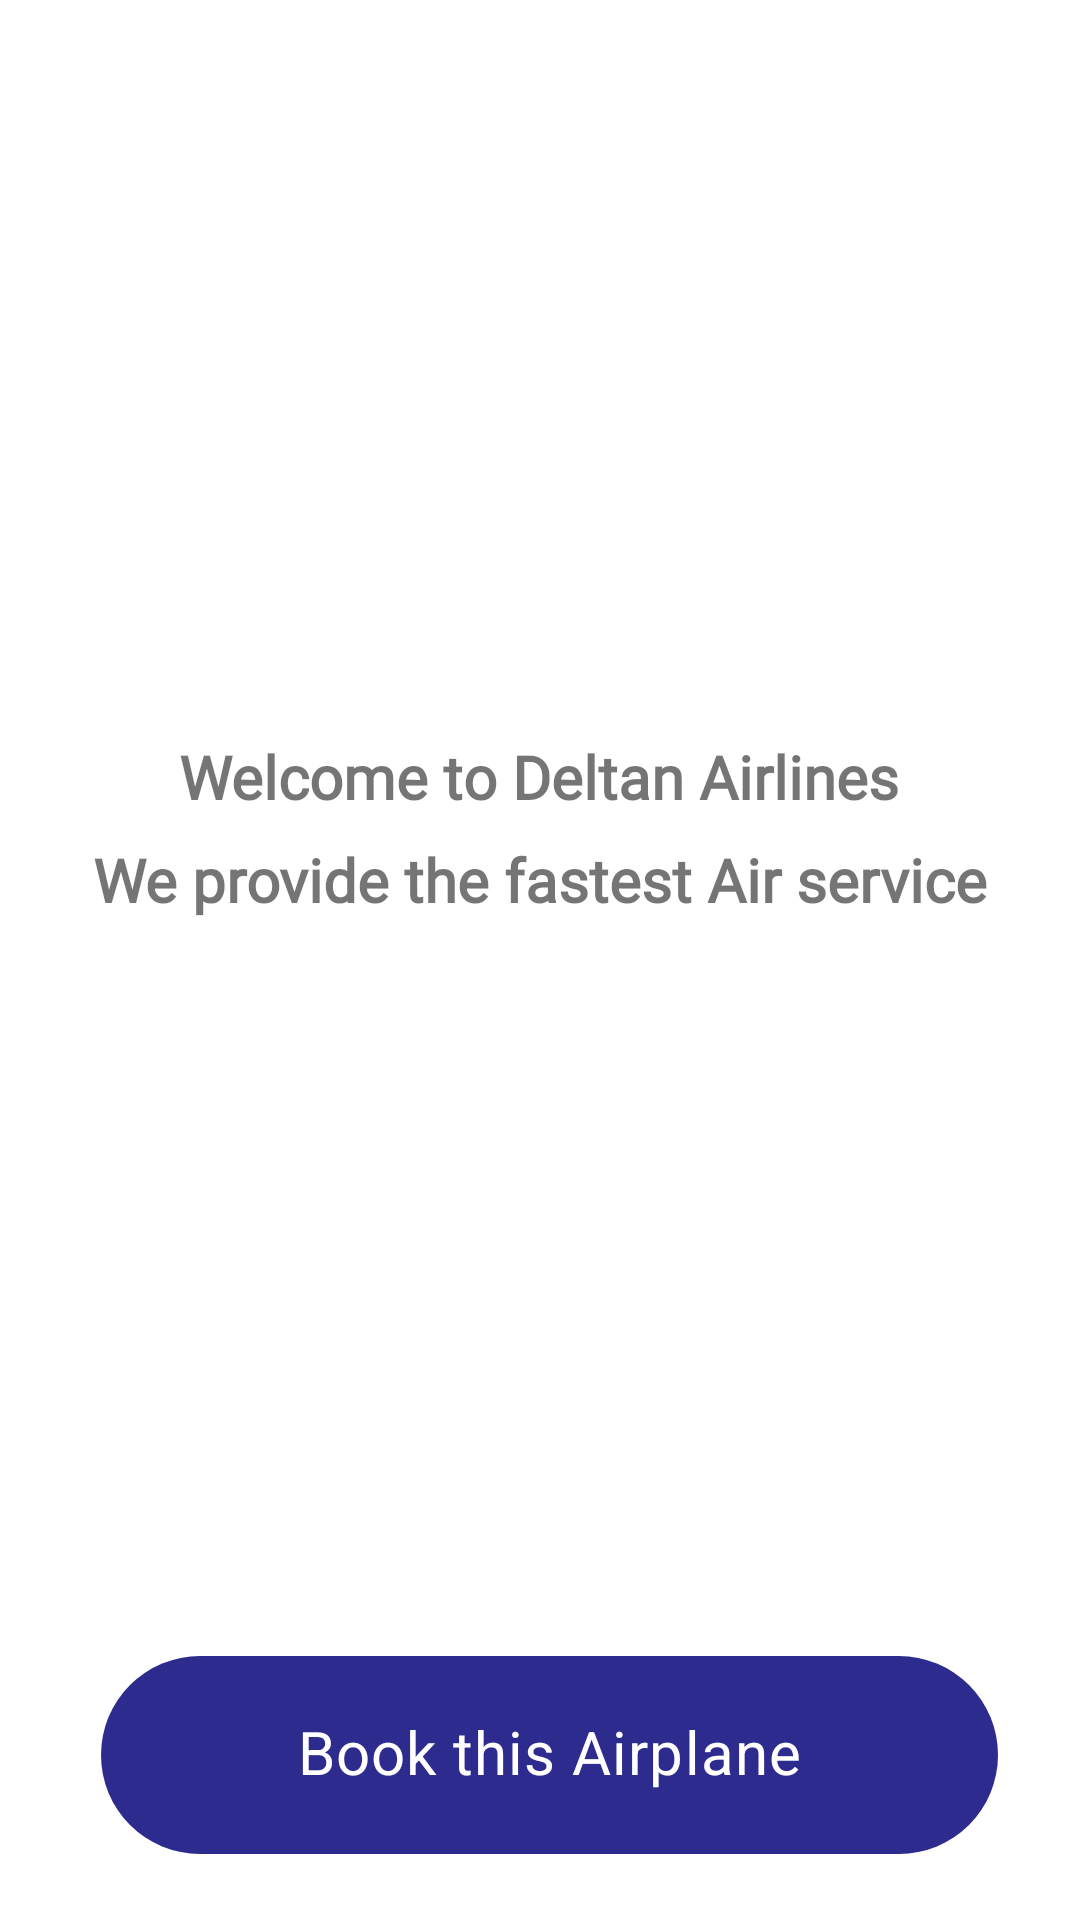

Here is an Android app screen rendered from its layout file. Give the layout XML and the strings, colors and styles it references.
<!-- AndroidManifest.xml: application theme Theme.Triptravel -->
<!-- res/layout/activity_delta.xml -->
<?xml version="1.0" encoding="utf-8"?>
<androidx.constraintlayout.widget.ConstraintLayout xmlns:android="http://schemas.android.com/apk/res/android"
    xmlns:app="http://schemas.android.com/apk/res-auto"
    xmlns:tools="http://schemas.android.com/tools"
    android:layout_width="match_parent"
    android:layout_height="match_parent"
    tools:context=".delta">

    <ImageView
        android:id="@+id/imageView13"
        android:layout_width="wrap_content"
        android:layout_height="wrap_content"
        android:layout_marginBottom="252dp"
        app:layout_constraintBottom_toBottomOf="parent"
        app:layout_constraintEnd_toEndOf="parent"
        app:layout_constraintHorizontal_bias="0.0"
        app:layout_constraintStart_toStartOf="parent"
        app:srcCompat="@drawable/r" />

    <TextView
        android:id="@+id/textView31"
        android:layout_width="wrap_content"
        android:layout_height="wrap_content"
        android:fontFamily="@font/roboto_medium"
        android:text="Welcome to Deltan Airlines"
        android:textSize="20sp"
        android:textStyle="bold"
        app:layout_constraintBottom_toBottomOf="@+id/imageView13"
        app:layout_constraintEnd_toEndOf="parent"
        app:layout_constraintHorizontal_bias="0.497"
        app:layout_constraintStart_toStartOf="parent"
        app:layout_constraintTop_toTopOf="parent"
        app:layout_constraintVertical_bias="0.68" />

    <TextView
        android:id="@+id/textView3"
        android:layout_width="wrap_content"
        android:layout_height="wrap_content"
        android:fontFamily="@font/roboto_medium"
        android:text="We provide the fastest Air service"
        android:textSize="20sp"
        android:textStyle="bold"
        app:layout_constraintBottom_toBottomOf="@+id/imageView13"
        app:layout_constraintEnd_toEndOf="parent"
        app:layout_constraintStart_toStartOf="parent"
        app:layout_constraintTop_toTopOf="parent"
        app:layout_constraintVertical_bias="0.775" />

    <com.google.android.material.chip.Chip
        android:id="@+id/chip4"
        android:layout_width="299dp"
        android:layout_height="82dp"
        android:layout_marginStart="16dp"
        android:onClick="bookhotels"
        android:text="Book this Airplane"
        android:textAlignment="center"
        android:textColor="@color/white"
        android:textSize="20dp"
        android:textStyle="bold"
        app:chipBackgroundColor="#2E2B8E"
        app:layout_constraintBottom_toBottomOf="parent"
        app:layout_constraintEnd_toEndOf="parent"
        app:layout_constraintHorizontal_bias="0.395"
        app:layout_constraintStart_toStartOf="parent"
        app:layout_constraintTop_toTopOf="parent"
        app:layout_constraintVertical_bias="0.975" />

</androidx.constraintlayout.widget.ConstraintLayout>
<!-- resources referenced by this layout -->
<resources>
  <style name="Theme.Triptravel" parent="Theme.MaterialComponents.DayNight.DarkActionBar">
          
          <item name="colorPrimary">@color/purple_500</item>
          <item name="colorPrimaryVariant">@color/purple_700</item>
          <item name="colorOnPrimary">@color/white</item>
          
          <item name="colorSecondary">@color/teal_200</item>
          <item name="colorSecondaryVariant">@color/teal_700</item>
          <item name="colorOnSecondary">@color/black</item>
          
          <item name="android:statusBarColor" tools:targetApi="l">?attr/colorPrimaryVariant</item>
          
      </style>
  <!-- not gathered from this repository: default colours our renderer supplied (Android Studio template values) -->
  <color name="purple_500">#FF6200EE</color>
  <color name="purple_700">#FF3700B3</color>
  <color name="teal_200">#FF03DAC5</color>
  <color name="teal_700">#FF018786</color>
  <color name="black">#FF000000</color>
  <color name="white">#FFFFFFFF</color>
</resources>
